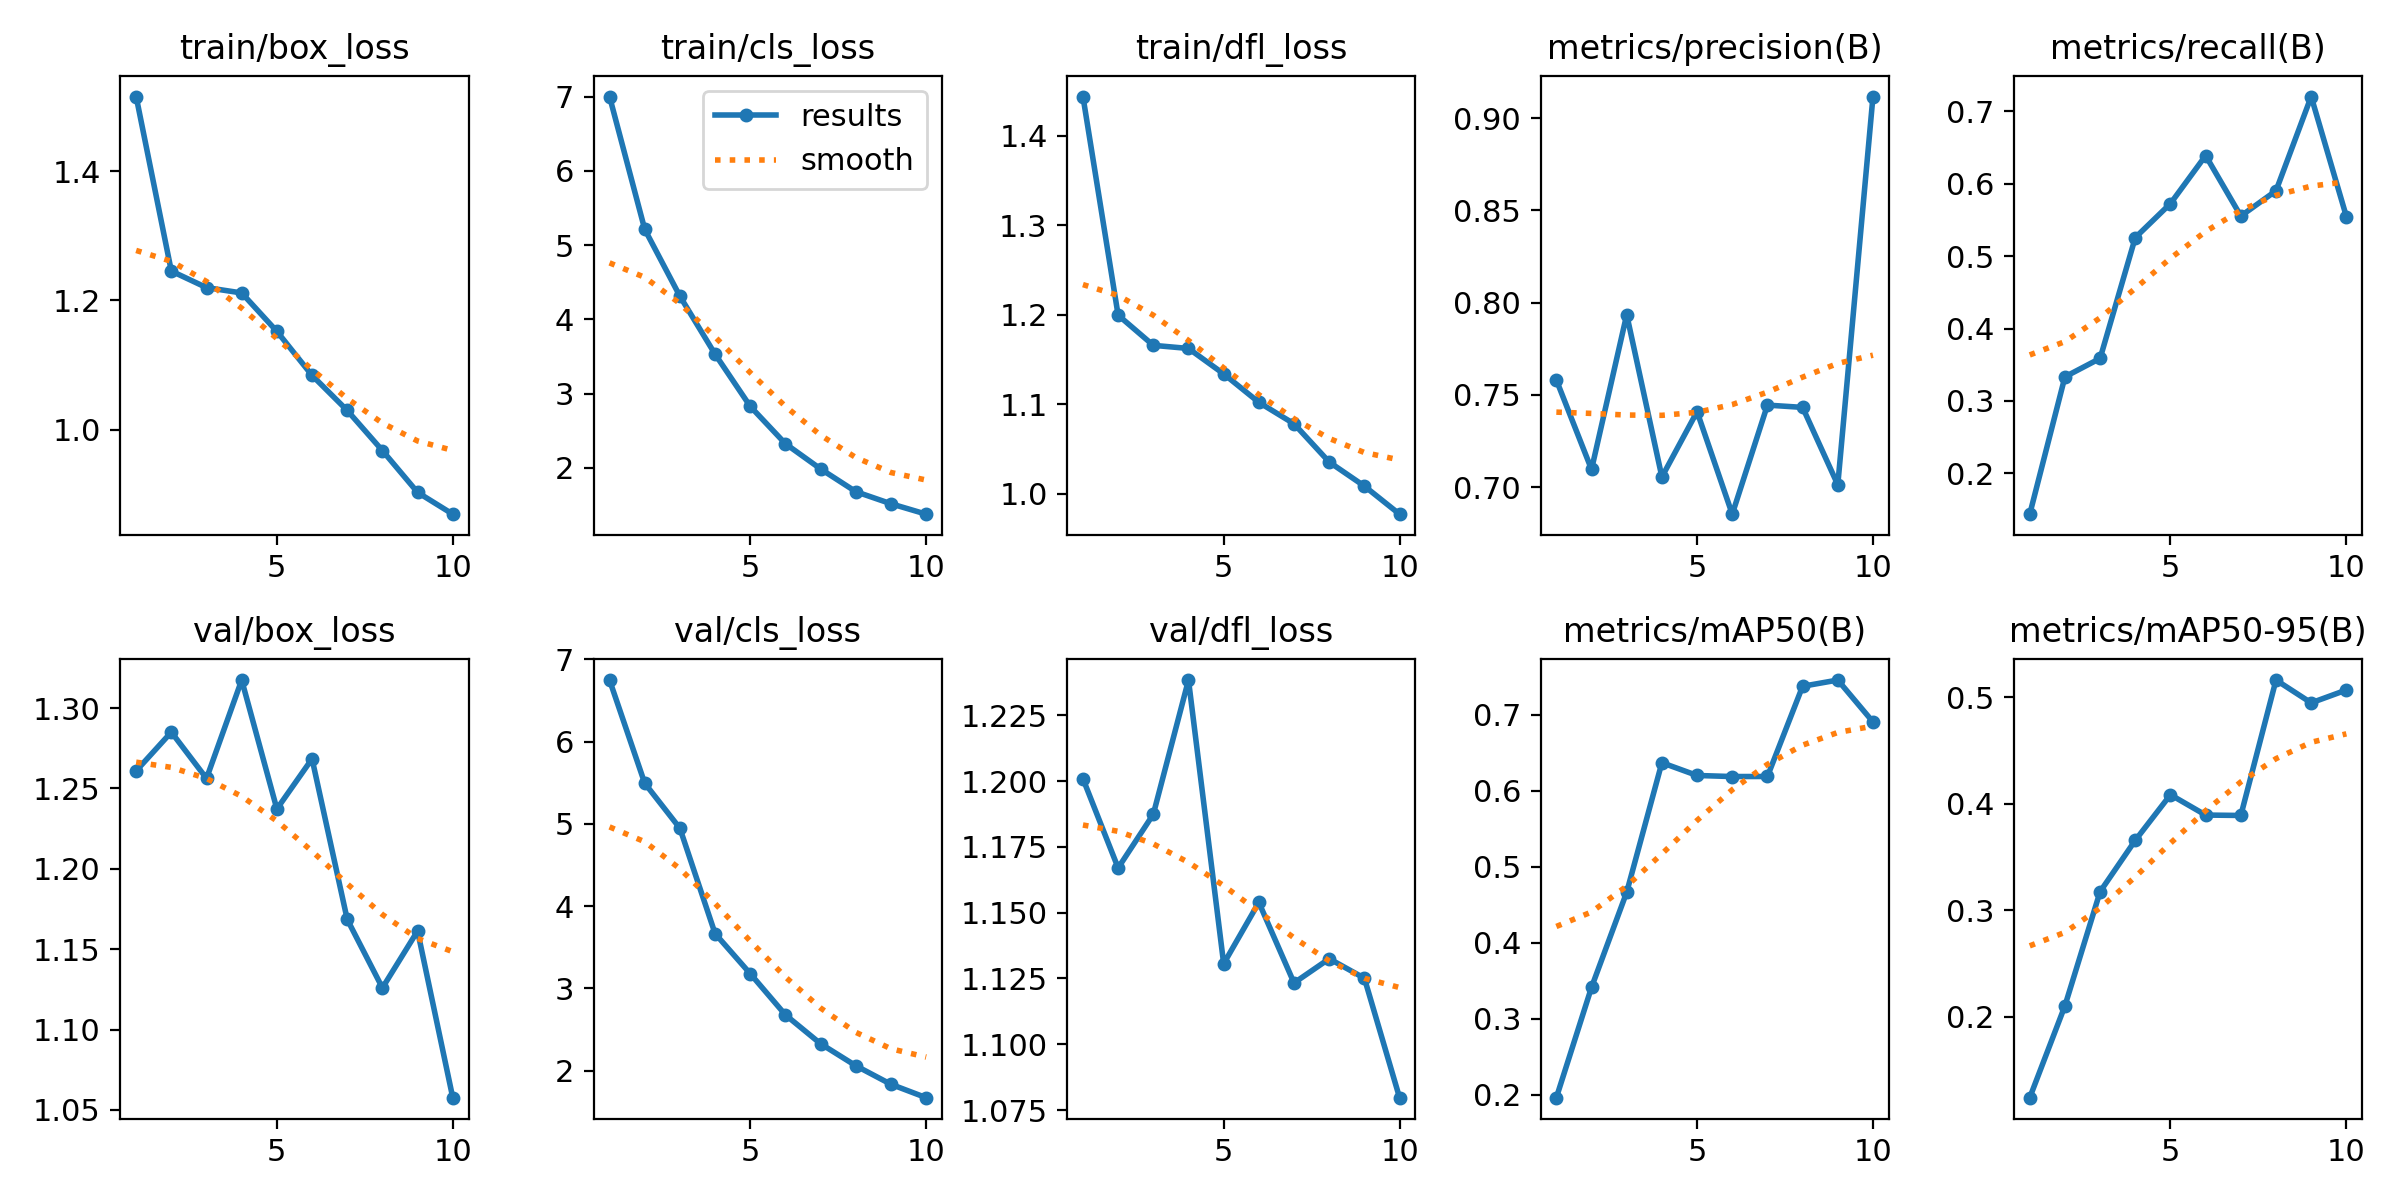

Data behind this chart, as committed beside it:
epoch, train/box_loss, train/cls_loss, train/dfl_loss, metrics/precision(B), metrics/recall(B), metrics/mAP50(B), metrics/mAP50-95(B), val/box_loss, val/cls_loss, val/dfl_loss, lr/pg0, lr/pg1, lr/pg2
1, 1.516, 7, 1.444, 0.7581, 0.1436, 0.1962, 0.124, 1.261, 6.747, 1.201, 0.0002202, 0.0002202, 0.0002202
2, 1.246, 5.213, 1.199, 0.7096, 0.3333, 0.3415, 0.2102, 1.285, 5.493, 1.167, 0.0003987, 0.0003987, 0.0003987
3, 1.22, 4.312, 1.166, 0.7935, 0.3588, 0.4667, 0.3174, 1.256, 4.945, 1.187, 0.0005332, 0.0005332, 0.0005332
4, 1.212, 3.531, 1.162, 0.7055, 0.5258, 0.6372, 0.3656, 1.317, 3.665, 1.238, 0.0004689, 0.0004689, 0.0004689
5, 1.152, 2.828, 1.134, 0.7409, 0.5728, 0.6204, 0.4084, 1.237, 3.178, 1.131, 0.0004689, 0.0004689, 0.0004689
6, 1.084, 2.325, 1.102, 0.6853, 0.6391, 0.619, 0.3893, 1.268, 2.677, 1.154, 0.0004029, 0.0004029, 0.0004029
7, 1.03, 1.985, 1.078, 0.7444, 0.5555, 0.6191, 0.3889, 1.169, 2.326, 1.123, 0.0003368, 0.0003368, 0.0003368
8, 0.9674, 1.679, 1.035, 0.7432, 0.5905, 0.7378, 0.5161, 1.126, 2.059, 1.133, 0.0002708, 0.0002708, 0.0002708
9, 0.9026, 1.517, 1.008, 0.7013, 0.7206, 0.746, 0.4946, 1.161, 1.833, 1.125, 0.0002048, 0.0002048, 0.0002048
10, 0.8688, 1.376, 0.9769, 0.9117, 0.5549, 0.6909, 0.5067, 1.058, 1.671, 1.08, 0.0001387, 0.0001387, 0.0001387
